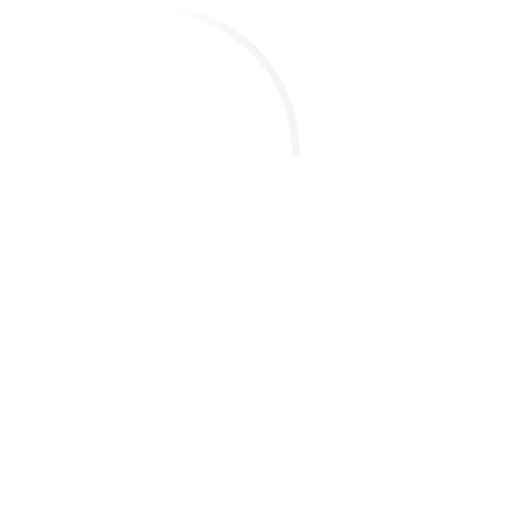
t = 0.00 s
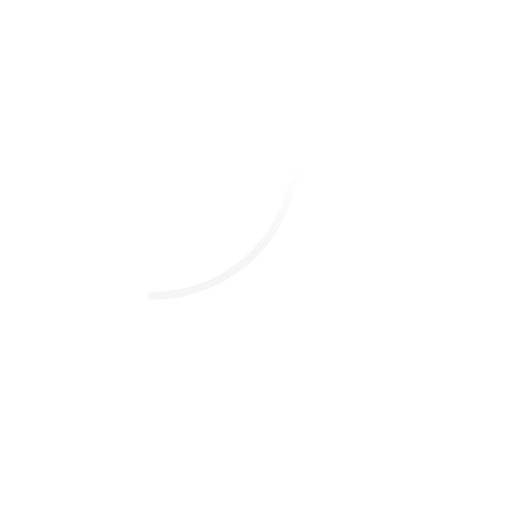
t = 0.23 s
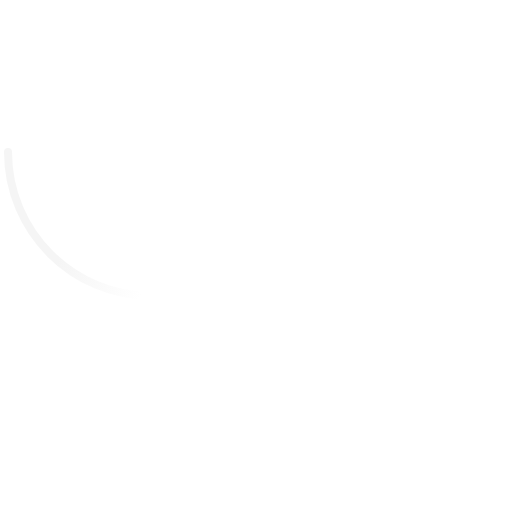
t = 0.45 s
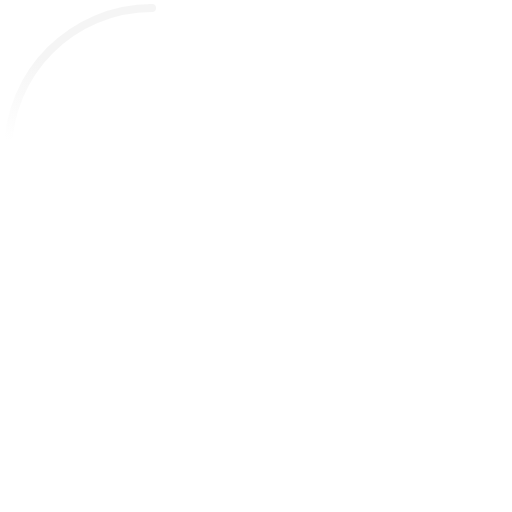
t = 0.68 s

The animated SVG that drew these frames (rendered in a browser with its animation timeline set to each time). Animation: 2 SMIL elements (animateTransform=2); one cycle of 0.90 s, repeats indefinitely.

<!-- By Sam Herbert (@sherb), for everyone. More @ http://goo.gl/7AJzbL -->
<svg width="120" height="120" fill="#444" viewBox="0 0 64 64" xmlns="http://www.w3.org/2000/svg">
  <defs>
    <linearGradient x1="8.042%" y1="0%" x2="65.682%" y2="23.865%" id="a">
      <stop stop-color="whitesmoke" stop-opacity="0" offset="0%"/>
      <stop stop-color="whitesmoke" stop-opacity=".631" offset="63.146%"/>
      <stop stop-color="whitesmoke" offset="100%"/>
    </linearGradient>
  </defs>
  <g fill="none" fill-rule="evenodd">
    <g transform="translate(1 1)">
      <path d="M36 18c0-9.94-8.06-18-18-18" id="Oval-2" stroke="url(#a)" stroke-width="1">
        <animateTransform
            attributeName="transform"
            type="rotate"
            from="0 18 18"
            to="360 18 18"
            dur="0.9s"
            repeatCount="indefinite" />
      </path>
      <circle fill="whitesmoke" cx="36" cy="18" r="0.5">
        <animateTransform
            attributeName="transform"
            type="rotate"
            from="0 18 18"
            to="360 18 18"
            dur="0.9s"
            repeatCount="indefinite" />
      </circle>
    </g>
  </g>
</svg>
